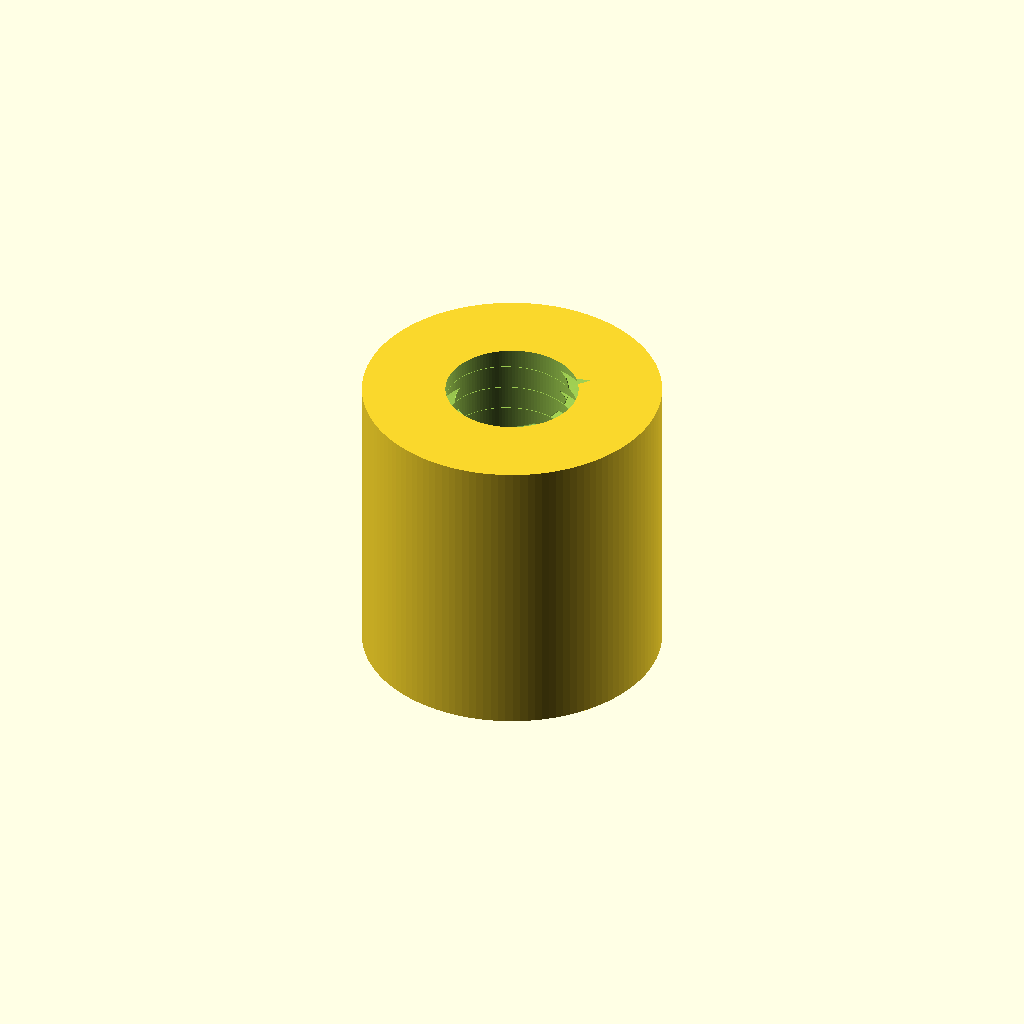
Cell 1: rendered with the file's own defaults.
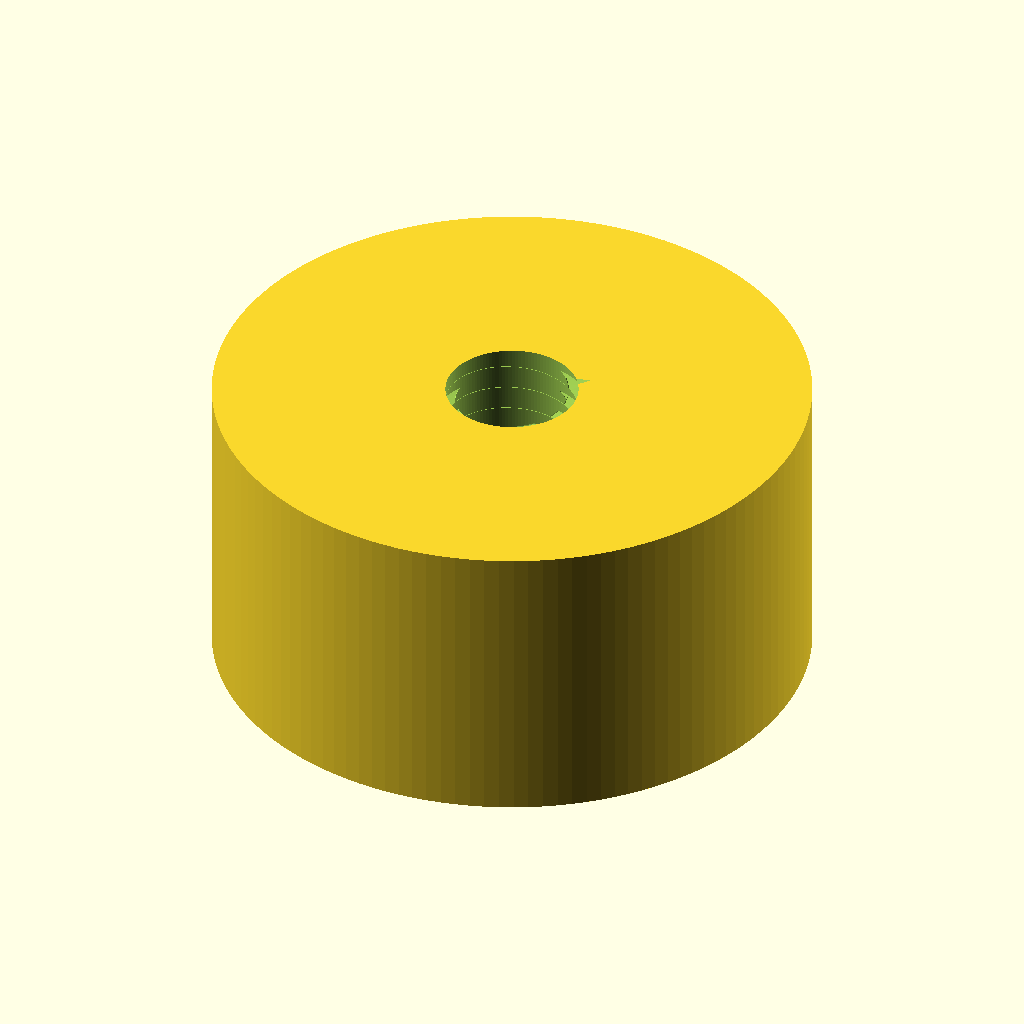
Cell 2 — outer_diameter set to 12, the other parameters unchanged.
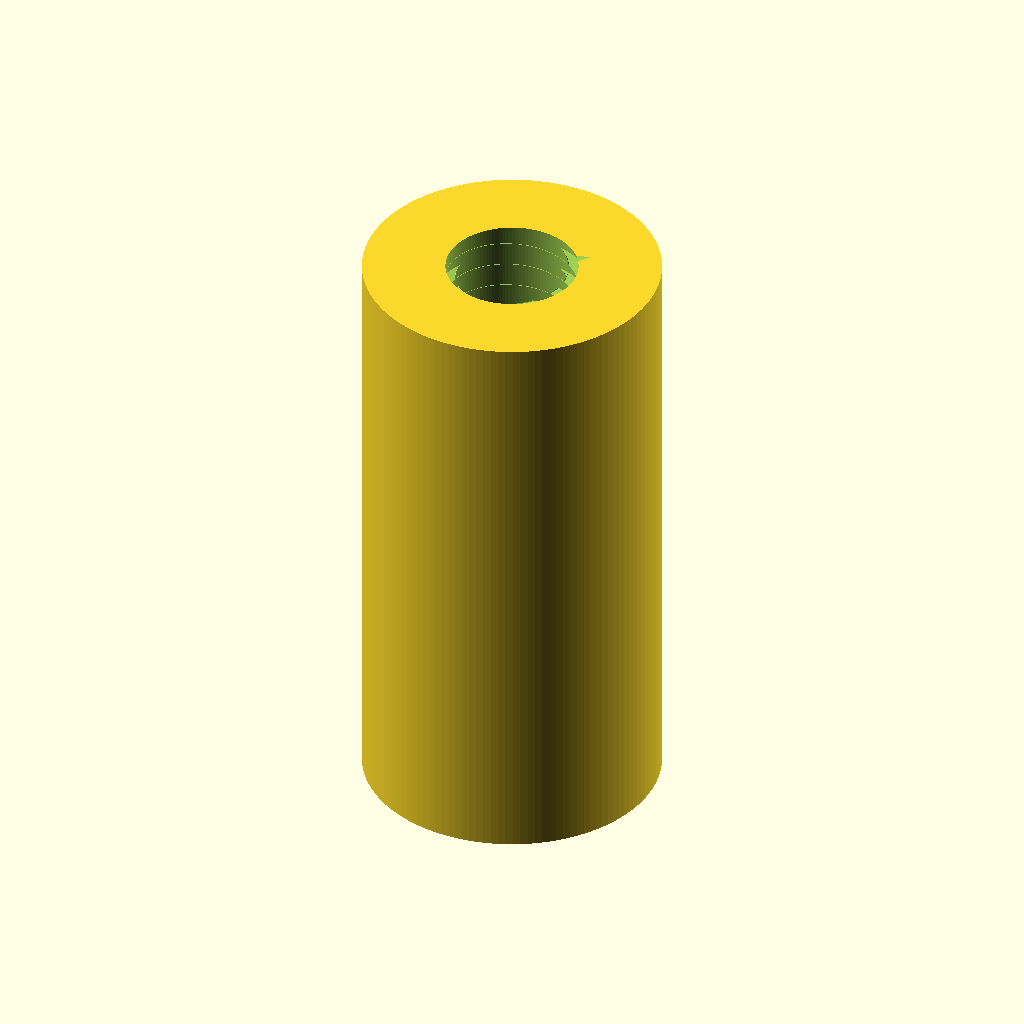
Cell 3 — length set to 12, the other parameters unchanged.
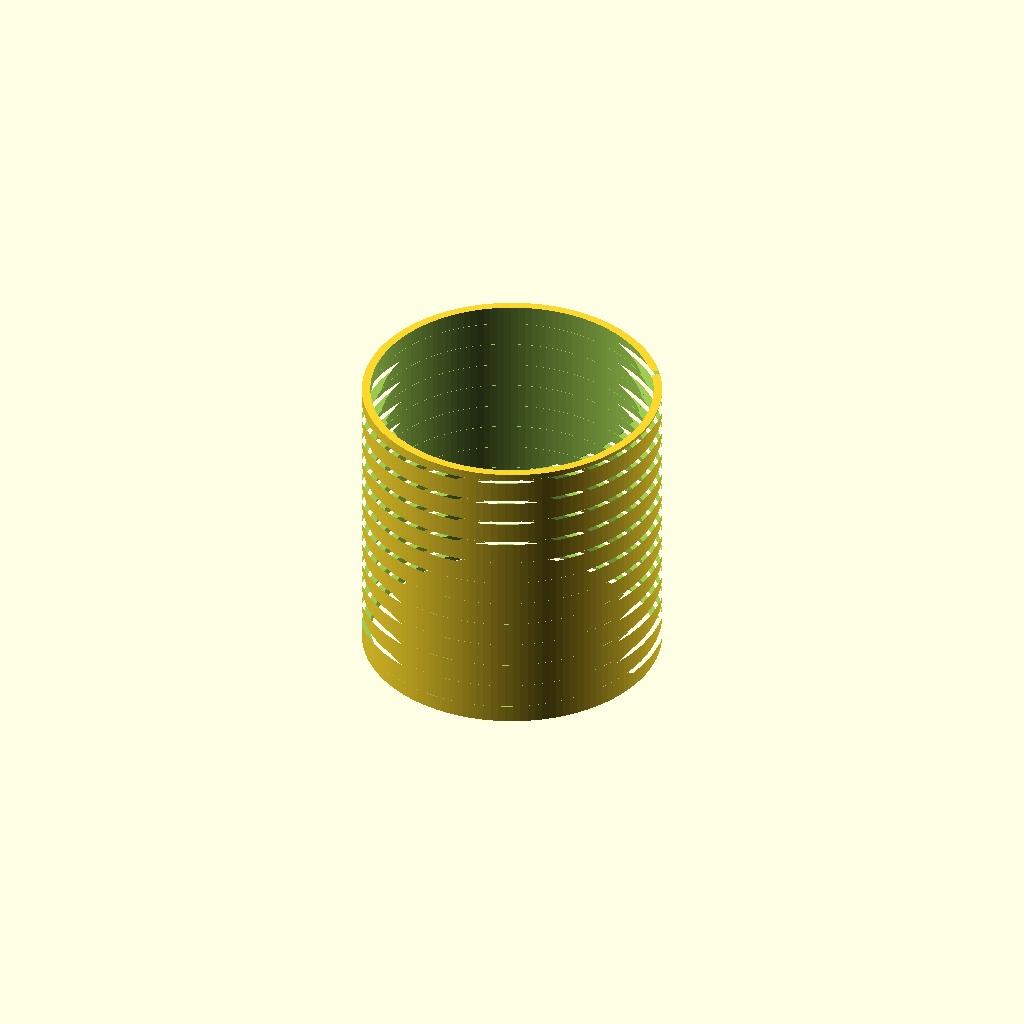
Cell 4: the same model with thread_major_d = 6.
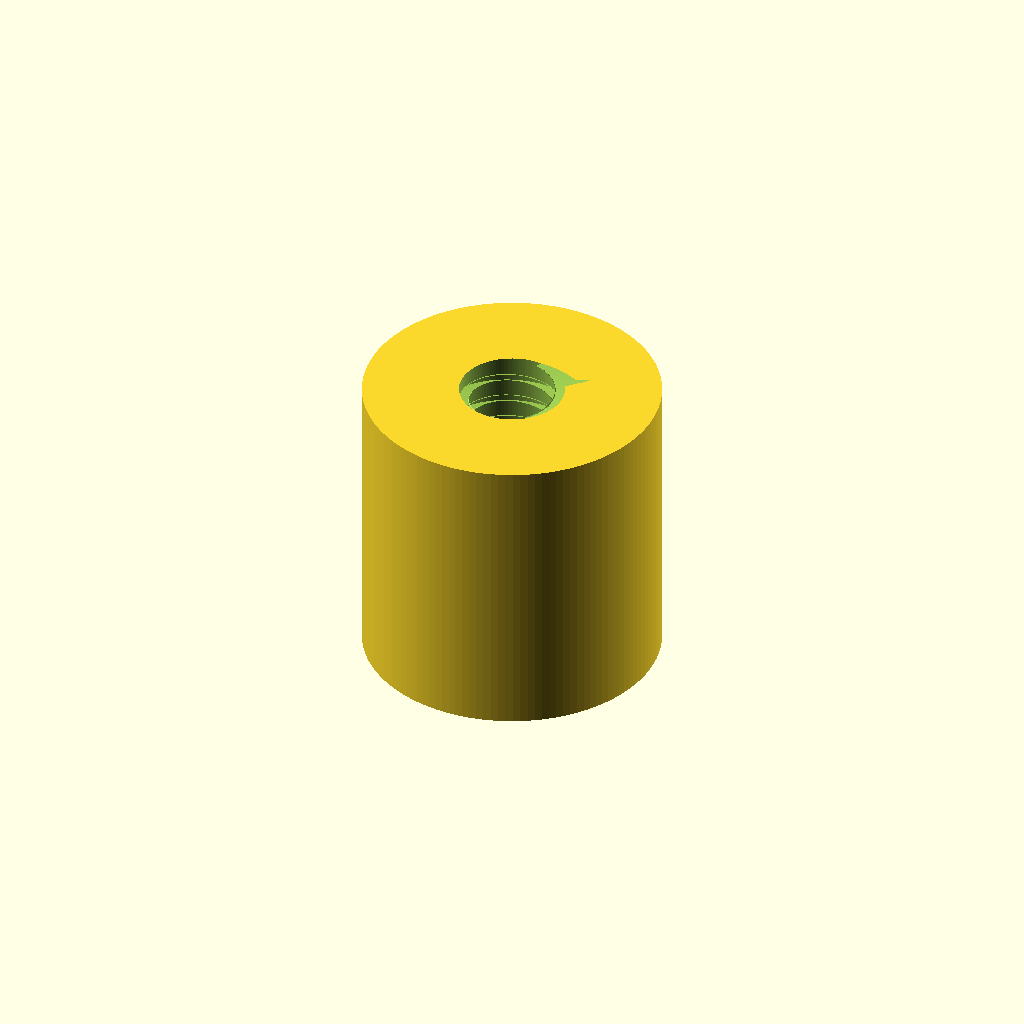
Cell 5: the same model with thread_depth = 0.54.
One fixed orthographic camera (rotation 55°, 0°, 25°; colour scheme Cornfield) for every cell.
OpenSCAD source file results/nopscadlib/ablations/no_json_ir/scad/pillar__M3x6_hex_pillar.scad:
// Standoff pillar with internal M3 (3.0mm nominal) thread geometry,
// 6.0mm long. Outer diameter is unspecified in the request ("Nonemm"),
// so it is parameterized and defaults to 6.0mm.
// One connected solid.

$fn = 128;

// Parameters
outer_diameter   = 6.0;   // mm (OD not provided; set as needed)
length           = 6.0;   // mm

// M3 coarse thread (approx.)
thread_major_d   = 3.0;   // mm (nominal major diameter)
thread_pitch     = 0.5;   // mm (M3 coarse pitch)
thread_depth     = 0.27;  // mm (approx. radial depth for printable internal thread)
thread_clearance = 0.10;  // mm (extra clearance for fit/printing)

// Small overlap to avoid coincident faces
eps = 0.05;

// Internal thread cutter (helical triangular profile)
module internal_thread_cutter(major_d, pitch, depth, h, clearance=0) {
    minor_d = major_d - 2*depth;

    // Ensure sane geometry
    minor_d2 = max(0.2, minor_d - 2*clearance);
    major_d2 = max(minor_d2 + 0.2, major_d + 2*clearance);

    turns = (h + 2*eps) / pitch;

    // 2D profile in X-Y, then twisted along Z
    // Profile is a triangle spanning from minor radius to major radius.
    linear_extrude(height = h + 2*eps, twist = -360*turns, slices = max(24, ceil(turns*48)), center = true)
        polygon(points=[
            [minor_d2/2, -pitch*0.30],
            [major_d2/2,  0],
            [minor_d2/2,  pitch*0.30]
        ]);
}

module standoff_pillar(od, h) {
    difference() {
        // Outer body
        cylinder(h = h, d = od, center = true);

        // Internal helical thread cut
        internal_thread_cutter(
            major_d   = thread_major_d,
            pitch     = thread_pitch,
            depth     = thread_depth,
            h         = h,
            clearance = thread_clearance
        );

        // Relief bore to guarantee through-hole and avoid end artifacts
        // (kept slightly under major diameter so thread remains visible)
        cylinder(h = h + 4*eps, d = thread_major_d - 2*thread_depth + 2*thread_clearance, center = true);
    }
}

standoff_pillar(outer_diameter, length);
Parameter table extracted from the source (name, type, default, range or options):
outer_diameter: number, default 6
length: number, default 6
thread_major_d: number, default 3
thread_pitch: number, default 0.5
thread_depth: number, default 0.27
thread_clearance: number, default 0.1
eps: number, default 0.05
